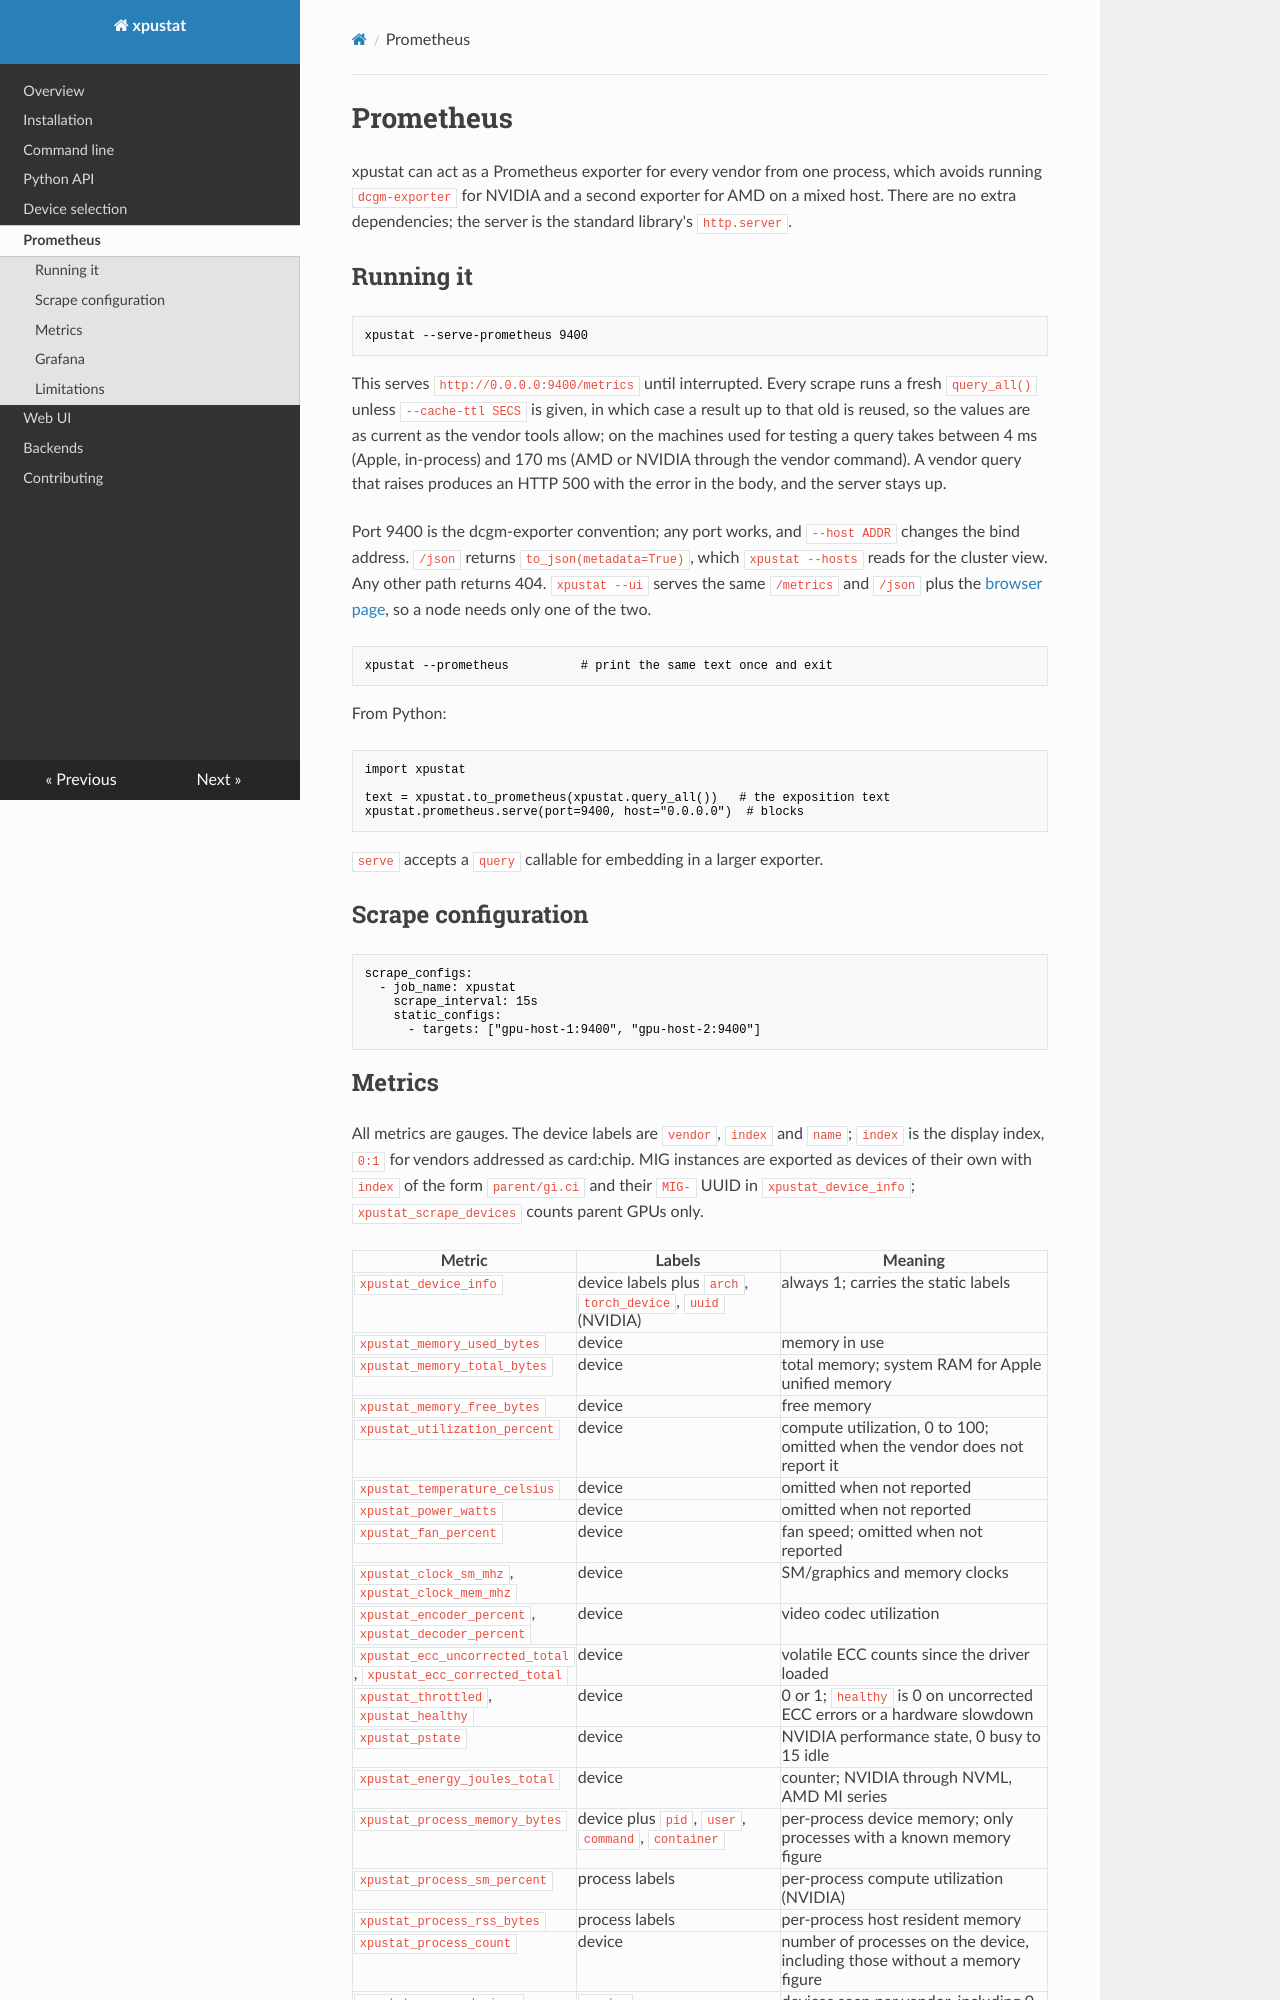

repository: Bekhouche/xpustat · page: prometheus/index.html · generator: mkdocs

# Prometheus

xpustat can act as a Prometheus exporter for every vendor from one process, which avoids running `dcgm-exporter` for NVIDIA and a second exporter for AMD on a mixed host. There are no extra dependencies; the server is the standard library's `http.server`.

## Running it

```bash
xpustat --serve-prometheus 9400
```

This serves `http://0.0.0.0:9400/metrics` until interrupted. Every scrape runs a fresh `query_all()` unless `--cache-ttl SECS` is given, in which case a result up to that old is reused, so the values are as current as the vendor tools allow; on the machines used for testing a query takes between 4 ms (Apple, in-process) and 170 ms (AMD or NVIDIA through the vendor command). A vendor query that raises produces an HTTP 500 with the error in the body, and the server stays up.

Port 9400 is the dcgm-exporter convention; any port works, and `--host ADDR` changes the bind address. `/json` returns `to_json(metadata=True)`, which `xpustat --hosts` reads for the cluster view. Any other path returns 404. `xpustat --ui` serves the same `/metrics` and `/json` plus the [browser page](web-ui.md), so a node needs only one of the two.

```bash
xpustat --prometheus          # print the same text once and exit
```

From Python:

```python
import xpustat

text = xpustat.to_prometheus(xpustat.query_all())   # the exposition text
xpustat.prometheus.serve(port=9400, host="0.0.0.0")  # blocks
```

`serve` accepts a `query` callable for embedding in a larger exporter.

## Scrape configuration

```yaml
scrape_configs:
  - job_name: xpustat
    scrape_interval: 15s
    static_configs:
      - targets: ["gpu-host-1:9400", "gpu-host-2:9400"]
```
